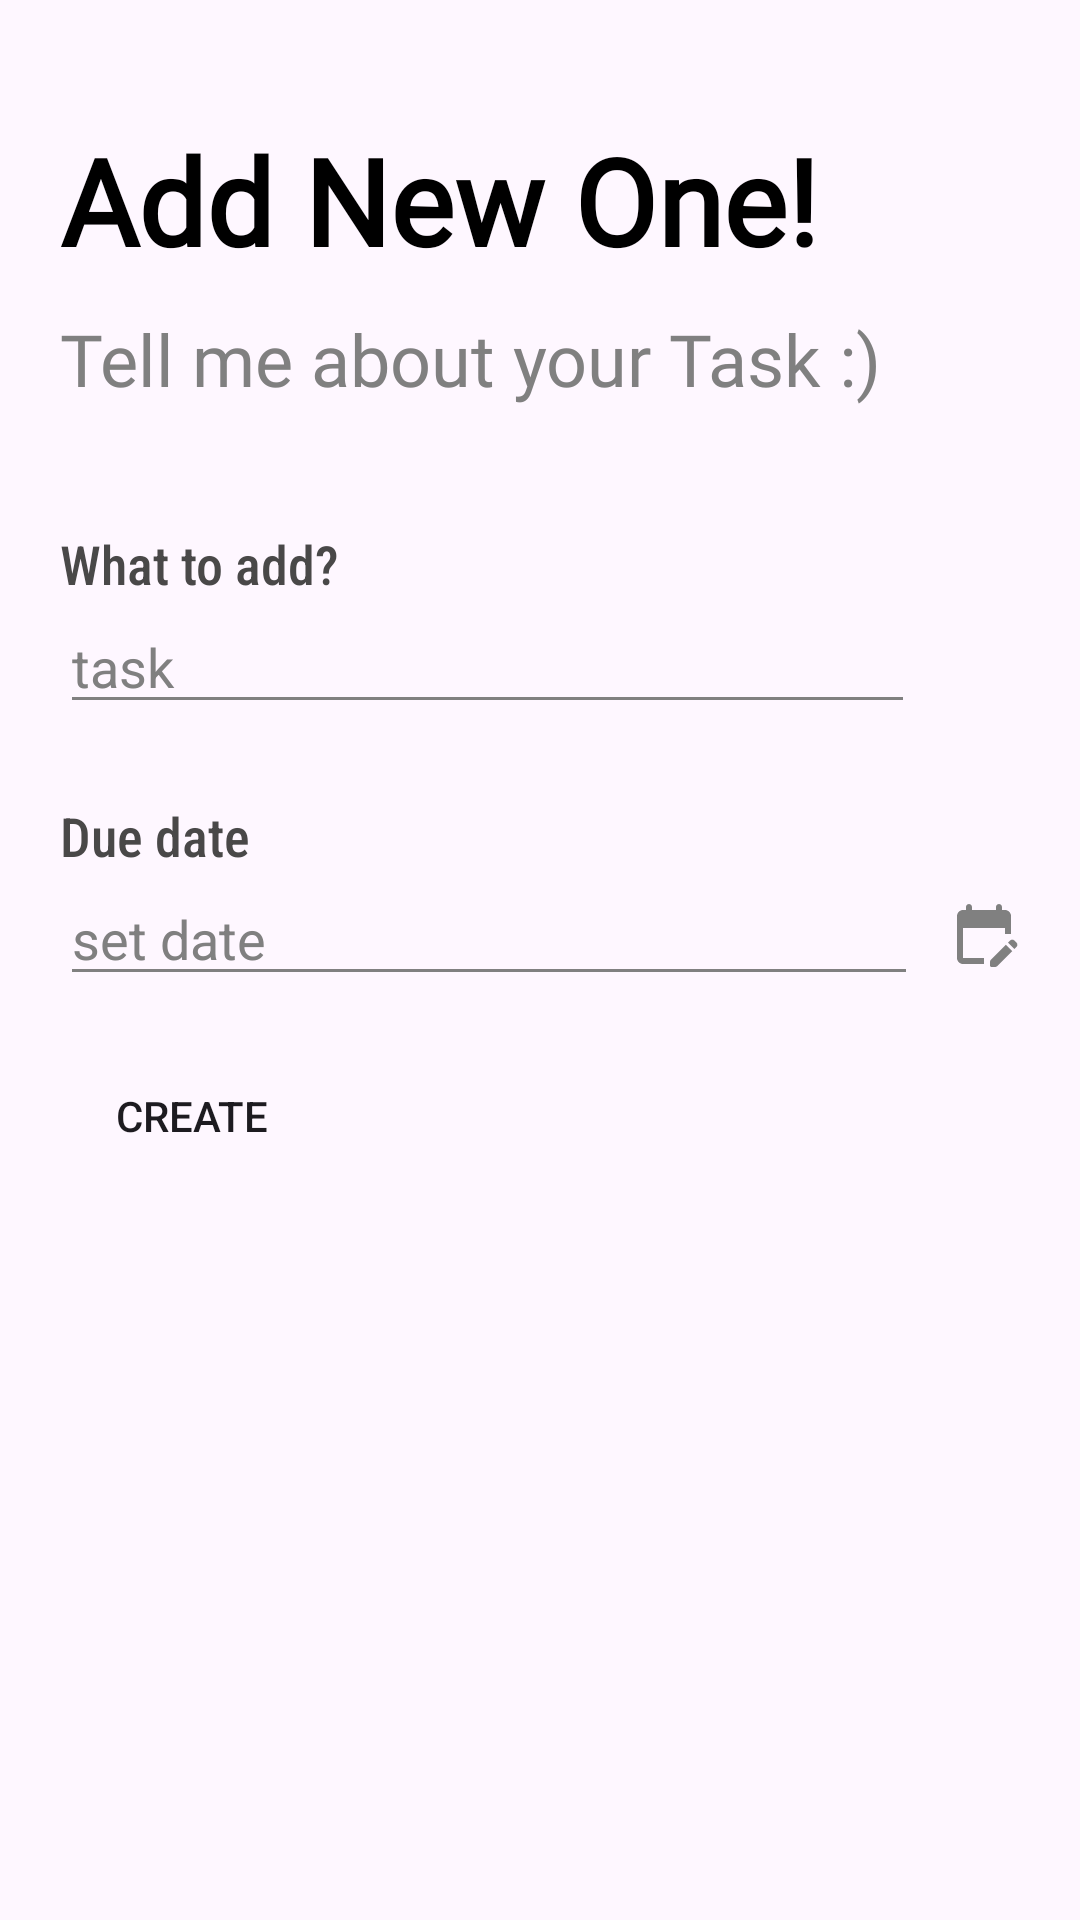

Reconstruct the res/layout file that produces this screen, plus the resources it refers to.
<!-- AndroidManifest.xml: application theme Theme.TabLayout -->
<!-- res/layout/activity_add_tasks.xml -->
<?xml version="1.0" encoding="utf-8"?>
<LinearLayout xmlns:android="http://schemas.android.com/apk/res/android"
    xmlns:app="http://schemas.android.com/apk/res-auto"
    xmlns:tools="http://schemas.android.com/tools"
    android:layout_width="match_parent"
    android:layout_height="match_parent"
    android:orientation="vertical"
    tools:context=".AddTasks">

    <TextView
        android:id="@+id/updateText"
        android:layout_width="wrap_content"
        android:layout_height="wrap_content"
        android:text="Add New One!"
        android:fontFamily="@font/actor"
        android:textColor="@color/black"
        android:layout_marginTop="40dp"
        android:layout_marginStart="20dp"
        android:textSize="40sp"
        android:textStyle="bold"
        />

    <TextView
        android:layout_width="wrap_content"
        android:layout_height="wrap_content"
        android:text="Tell me about your Task :)"
        android:fontFamily="@font/actor"
        android:textColor="#808080"
        android:layout_marginTop="10dp"
        android:layout_marginStart="20dp"
        android:textAppearance="@style/TextAppearance.AppCompat.Headline"/>


    <TextView
        android:layout_width="wrap_content"
        android:layout_height="wrap_content"
        android:text="What to add?"
        android:fontFamily="sans-serif-condensed-medium"
        android:textColor="#494848"
        android:layout_marginTop="40dp"
        android:textSize="18sp"
        android:layout_marginStart="20dp"
        />

    <com.google.android.material.textfield.TextInputEditText
        android:id="@+id/addTitle"
        android:layout_width="match_parent"
        android:layout_height="wrap_content"
        android:hint="task"
        android:layout_marginStart="20dp"
        android:layout_marginEnd="55dp"
        android:maxLength="30"
        android:inputType="textCapSentences"
        android:backgroundTint="#808080"
        android:textColorHint="#808080"/>

    <TextView
        android:layout_width="wrap_content"
        android:layout_height="wrap_content"
        android:text="Due date"
        android:fontFamily="sans-serif-condensed-medium"
        android:textColor="#494848"
        android:layout_marginTop="25dp"
        android:textSize="18sp"
        android:layout_marginStart="20dp"
        />

    <LinearLayout
        android:layout_width="match_parent"
        android:layout_height="wrap_content"
        android:layout_marginStart="20dp"
        android:layout_marginEnd="20dp"
        android:gravity="center">

        <EditText
            android:id="@+id/calendar"
            android:layout_width="0dp"
            android:layout_height="wrap_content"
            android:layout_weight="1"
            android:layout_marginEnd="10dp"
            android:focusable="false"
            android:editable="true"
            android:hint="set date"
            android:inputType="date"
            android:backgroundTint="#808080"
            android:textColorHint="#808080" />

        <ImageView
            android:id="@+id/calendarImage"
            android:layout_width="wrap_content"
            android:layout_height="wrap_content"
            android:layout_gravity="center"
            android:src="@drawable/calendar" />

        <ImageView
            android:id="@+id/cancelDate"
            android:layout_width="wrap_content"
            android:layout_height="wrap_content"
            android:layout_marginStart="15dp"
            android:layout_gravity="center"
            android:visibility="gone"
            android:src="@drawable/cancel" />
    </LinearLayout>


    <Button
        android:id="@+id/createNew"
        android:layout_width="wrap_content"
        android:layout_height="40dp"
        android:background="@drawable/button"
        android:layout_marginStart="20dp"
        android:layout_marginTop="20dp"
        android:text="Create"/>
</LinearLayout>
<!-- resources referenced by this layout -->
<resources>
  <color name="black">#FF000000</color>
  <!-- drawable button (drawable) -->
  <?xml version="1.0" encoding="utf-8"?>
  <shape xmlns:android="http://schemas.android.com/apk/res/android"
      android:shape="rectangle">
  
  
      <corners android:radius="20dp"/>
  
  </shape>
  <!-- drawable calendar (drawable) -->
  <vector android:height="24dp" android:tint="#808080"
      android:viewportHeight="24" android:viewportWidth="24"
      android:width="24dp" xmlns:android="http://schemas.android.com/apk/res/android">
      <path android:fillColor="@android:color/white" android:pathData="M12,22H5c-1.11,0 -2,-0.9 -2,-2L3.01,6c0,-1.1 0.88,-2 1.99,-2h1V3c0,-0.55 0.45,-1 1,-1s1,0.45 1,1v1h8V3c0,-0.55 0.45,-1 1,-1s1,0.45 1,1v1h1c1.1,0 2,0.9 2,2v6h-2v-2H5v10h7V22zM22.13,16.99l0.71,-0.71c0.39,-0.39 0.39,-1.02 0,-1.41l-0.71,-0.71c-0.39,-0.39 -1.02,-0.39 -1.41,0l-0.71,0.71L22.13,16.99zM21.42,17.7l-5.01,5.01c-0.18,0.18 -0.44,0.29 -0.7,0.29H14.5c-0.28,0 -0.5,-0.22 -0.5,-0.5v-1.21c0,-0.27 0.11,-0.52 0.29,-0.71l5.01,-5.01L21.42,17.7z"/>
  </vector>
  <!-- drawable cancel (drawable) -->
  <vector android:height="24dp" android:tint="#808080"
      android:viewportHeight="24" android:viewportWidth="24"
      android:width="24dp" xmlns:android="http://schemas.android.com/apk/res/android">
      <path android:fillColor="@android:color/white" android:pathData="M12,2C6.47,2 2,6.47 2,12s4.47,10 10,10 10,-4.47 10,-10S17.53,2 12,2zM16.3,16.3c-0.39,0.39 -1.02,0.39 -1.41,0L12,13.41 9.11,16.3c-0.39,0.39 -1.02,0.39 -1.41,0 -0.39,-0.39 -0.39,-1.02 0,-1.41L10.59,12 7.7,9.11c-0.39,-0.39 -0.39,-1.02 0,-1.41 0.39,-0.39 1.02,-0.39 1.41,0L12,10.59l2.89,-2.89c0.39,-0.39 1.02,-0.39 1.41,0 0.39,0.39 0.39,1.02 0,1.41L13.41,12l2.89,2.89c0.38,0.38 0.38,1.02 0,1.41z"/>
  </vector>
  <style name="Theme.TabLayout" parent="Base.Theme.TabLayout" />
  <style name="Base.Theme.TabLayout" parent="Theme.Material3.Light.NoActionBar">
          
          
      </style>
</resources>
